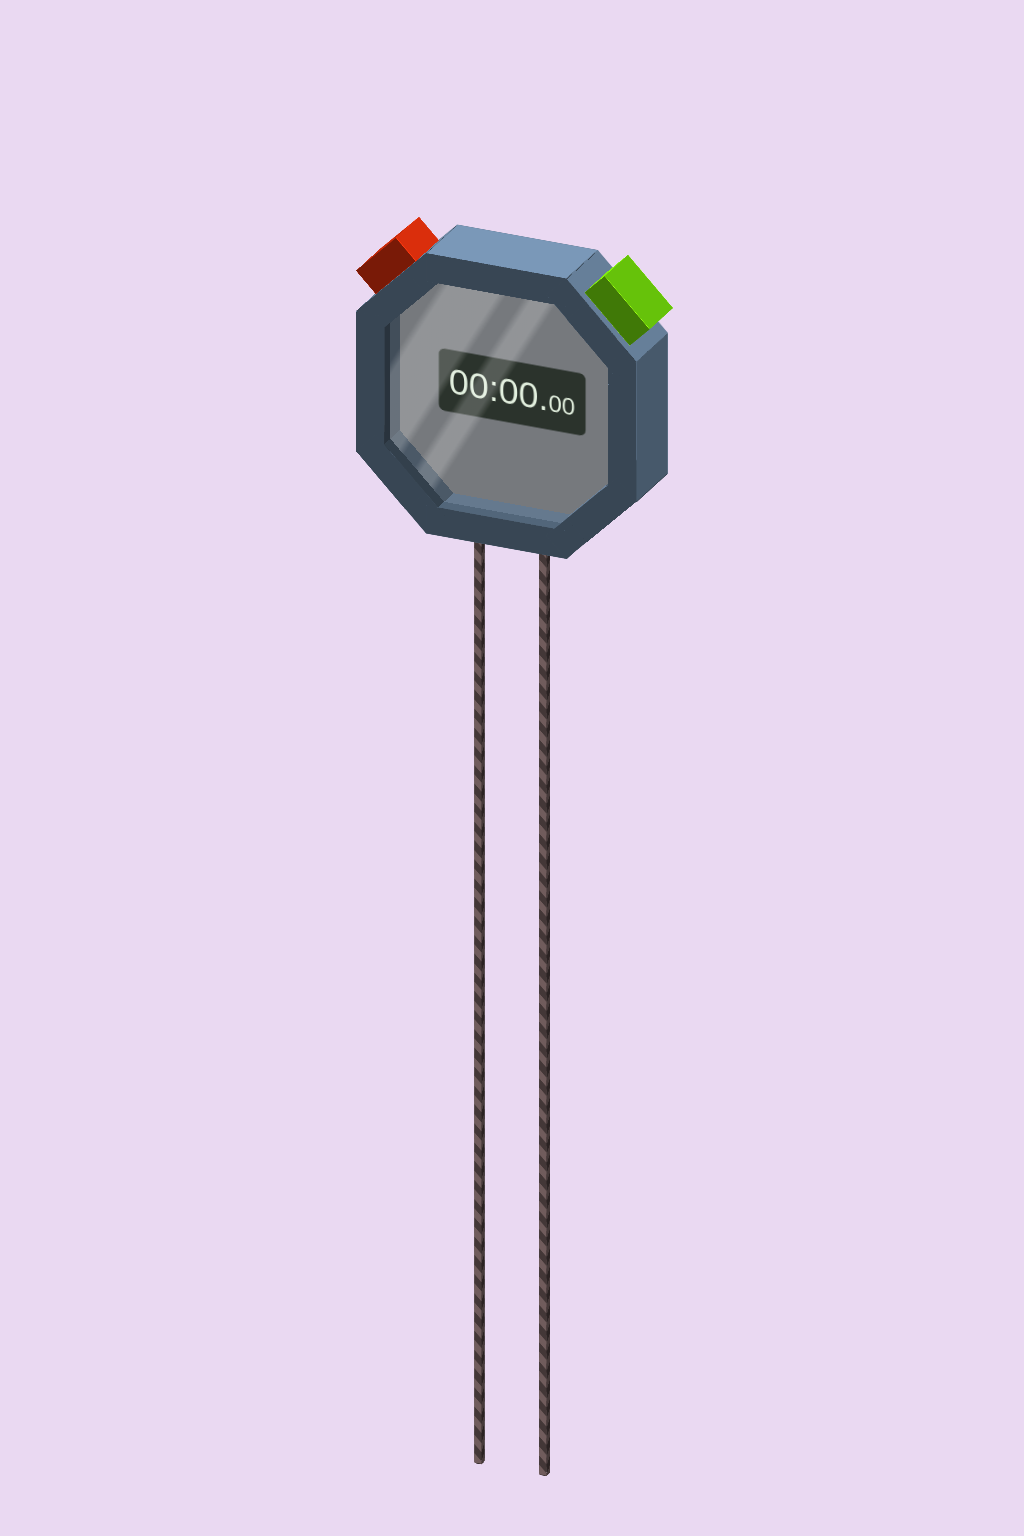

Here is a drawing made with CSS. Write the source that renders it.

<!-- file: pure-css-functional-responsive-3d-stopwatch-houdini-property.html -->
<!doctype html>
<html lang="en">
<head>
  <meta charset="utf-8">
  <meta name="viewport" content="width=device-width, initial-scale=1">
  <title>Pure CSS Functional &amp;&amp; Responsive 3D Stopwatch ✨ (Houdini @property)</title>
  <link rel="stylesheet" href="pure-css-functional-responsive-3d-stopwatch-houdini-property.css">
</head>
<body>

<div class="rotater" data-multiplier="-2" style="--index: 0;"></div>
<div class="rotater" data-multiplier="-1" style="--index: 1;"></div>
<div class="rotater" data-multiplier="0" style="--index: 2;"></div>
<div class="rotater" data-multiplier="1" style="--index: 3;"></div>
<div class="rotater" data-multiplier="2" style="--index: 4;"></div>
<div class="scene">
<form class="stopwatch">
<input id="start" type="checkbox"/>
<input id="pause" type="checkbox"/>
<div class="stopwatch__chords">
<div class="stopwatch__chord">
<div class="cuboid">
<div class="cuboid__side"></div>
<div class="cuboid__side"></div>
<div class="cuboid__side"></div>
<div class="cuboid__side"></div>
<div class="cuboid__side"></div>
<div class="cuboid__side"></div>
</div>
</div>
<div class="stopwatch__chord">
<div class="cuboid">
<div class="cuboid__side"></div>
<div class="cuboid__side"></div>
<div class="cuboid__side"></div>
<div class="cuboid__side"></div>
<div class="cuboid__side"></div>
<div class="cuboid__side"></div>
</div>
</div>
</div>
<div class="stopwatch__back"></div>
<div class="stopwatch__content">
<div class="stopwatch__face">
<div class="digit m m--tens">0</div>
<div class="digit m m--singles">0</div><span>:</span>
<div class="digit second s s--tens">0</div>
<div class="digit second s s--singles">0</div><span>.</span>
<div class="digit digit--small ms ms--tens">0</div>
<div class="digit digit--small ms ms--singles">0</div>
</div>
</div>
<div class="stopwatch__glass"></div>
<div class="cuboid stopwatch__body">
<div class="cuboid__side">
<div class="stopwatch__body-angle">
<div class="cuboid stopwatch__frame">
<div class="cuboid__side"></div>
<div class="cuboid__side"></div>
<div class="cuboid__side"></div>
<div class="cuboid__side"></div>
<div class="cuboid__side"></div>
<div class="cuboid__side"></div>
</div>
<button class="stopwatch__control stopwatch__reset" type="reset">
<div class="button__placeholder">
<div class="cuboid button__container">
<div class="cuboid button">
<div class="cuboid__side"></div>
<div class="cuboid__side"></div>
<div class="cuboid__side"></div>
<div class="cuboid__side"></div>
<div class="cuboid__side"></div>
<div class="cuboid__side"></div>
</div>
<div class="cuboid__side"></div>
<div class="cuboid__side"></div>
<div class="cuboid__side"></div>
<div class="cuboid__side"></div>
<div class="cuboid__side"></div>
<div class="cuboid__side"></div>
</div>
</div>
</button>
</div>
<div class="stopwatch__body-angle">
<div class="cuboid stopwatch__frame">
<div class="cuboid__side"></div>
<div class="cuboid__side"></div>
<div class="cuboid__side"></div>
<div class="cuboid__side"></div>
<div class="cuboid__side"></div>
<div class="cuboid__side"></div>
</div>
</div>
<div class="stopwatch__body-angle">
<div class="cuboid stopwatch__frame">
<div class="cuboid__side"></div>
<div class="cuboid__side"></div>
<div class="cuboid__side"></div>
<div class="cuboid__side"></div>
<div class="cuboid__side"></div>
<div class="cuboid__side"></div>
</div>
<label class="stopwatch__control stopwatch__pause" for="pause">
<div class="button__placeholder">
<div class="cuboid button__container">
<div class="cuboid button">
<div class="cuboid__side"></div>
<div class="cuboid__side"></div>
<div class="cuboid__side"></div>
<div class="cuboid__side"></div>
<div class="cuboid__side"></div>
<div class="cuboid__side"></div>
</div>
<div class="cuboid__side"></div>
<div class="cuboid__side"></div>
<div class="cuboid__side"></div>
<div class="cuboid__side"></div>
<div class="cuboid__side"></div>
<div class="cuboid__side"></div>
</div>
</div>
</label>
<label class="stopwatch__control stopwatch__start" for="start">
<div class="button__placeholder">
<div class="cuboid button__container">
<div class="cuboid button">
<div class="cuboid__side"></div>
<div class="cuboid__side"></div>
<div class="cuboid__side"></div>
<div class="cuboid__side"></div>
<div class="cuboid__side"></div>
<div class="cuboid__side"></div>
</div>
<div class="cuboid__side"></div>
<div class="cuboid__side"></div>
<div class="cuboid__side"></div>
<div class="cuboid__side"></div>
<div class="cuboid__side"></div>
<div class="cuboid__side"></div>
</div>
</div>
</label>
</div>
</div>
<div class="cuboid__side">
<div class="stopwatch__body-angle">
<div class="cuboid stopwatch__frame">
<div class="cuboid__side"></div>
<div class="cuboid__side"></div>
<div class="cuboid__side"></div>
<div class="cuboid__side"></div>
<div class="cuboid__side"></div>
<div class="cuboid__side"></div>
</div>
</div>
<div class="stopwatch__body-angle">
<div class="cuboid stopwatch__frame">
<div class="cuboid__side"></div>
<div class="cuboid__side"></div>
<div class="cuboid__side"></div>
<div class="cuboid__side"></div>
<div class="cuboid__side"></div>
<div class="cuboid__side"></div>
</div>
</div>
<div class="stopwatch__body-angle">
<div class="cuboid stopwatch__frame">
<div class="cuboid__side"></div>
<div class="cuboid__side"></div>
<div class="cuboid__side"></div>
<div class="cuboid__side"></div>
<div class="cuboid__side"></div>
<div class="cuboid__side"></div>
</div>
</div>
</div>
<div class="cuboid__side">
<div class="stopwatch__body-angle">
<div class="cuboid stopwatch__frame">
<div class="cuboid__side"></div>
<div class="cuboid__side"></div>
<div class="cuboid__side"></div>
<div class="cuboid__side"></div>
<div class="cuboid__side"></div>
<div class="cuboid__side"></div>
</div>
</div>
<div class="stopwatch__body-angle">
<div class="cuboid stopwatch__frame">
<div class="cuboid__side"></div>
<div class="cuboid__side"></div>
<div class="cuboid__side"></div>
<div class="cuboid__side"></div>
<div class="cuboid__side"></div>
<div class="cuboid__side"></div>
</div>
</div>
<div class="stopwatch__body-angle">
<div class="cuboid stopwatch__frame">
<div class="cuboid__side"></div>
<div class="cuboid__side"></div>
<div class="cuboid__side"></div>
<div class="cuboid__side"></div>
<div class="cuboid__side"></div>
<div class="cuboid__side"></div>
</div>
</div>
</div>
<div class="cuboid__side">
<div class="stopwatch__body-angle">
<div class="cuboid stopwatch__frame">
<div class="cuboid__side"></div>
<div class="cuboid__side"></div>
<div class="cuboid__side"></div>
<div class="cuboid__side"></div>
<div class="cuboid__side"></div>
<div class="cuboid__side"></div>
</div>
</div>
<div class="stopwatch__body-angle">
<div class="cuboid stopwatch__frame">
<div class="cuboid__side"></div>
<div class="cuboid__side"></div>
<div class="cuboid__side"></div>
<div class="cuboid__side"></div>
<div class="cuboid__side"></div>
<div class="cuboid__side"></div>
</div>
</div>
<div class="stopwatch__body-angle">
<div class="cuboid stopwatch__frame">
<div class="cuboid__side"></div>
<div class="cuboid__side"></div>
<div class="cuboid__side"></div>
<div class="cuboid__side"></div>
<div class="cuboid__side"></div>
<div class="cuboid__side"></div>
</div>
</div>
</div>
<div class="cuboid__side"></div>
<div class="cuboid__side"></div>
</div>
</form>
</div>
</body>
</html>


/* file: pure-css-functional-responsive-3d-stopwatch-houdini-property.css */
/* Jhey · https://codepen.io/jh3y/pen/JjrNZXa
   Collection: https://github.com/pagespeed-pro/css-art.com/tree/1ce83a9cee23fec9a7b1d665c8b40f9d464c97ee/artwork/pure-css-functional-responsive-3d-stopwatch-houdini-property */
.cuboid {
  width: 100%;
  height: 100%;
  position: relative;
}
.cuboid__side {
  filter: brightness(var(--b, 1));
  position: absolute;
}
.cuboid__side:nth-of-type(1) {
  --b: 1.1;
  height: calc(var(--depth, 20) * 1vmin);
  width: 100%;
  top: 0;
  transform: translate(0, -50%) rotateX(90deg);
}
.cuboid__side:nth-of-type(2) {
  --b: 0.9;
  height: 100%;
  width: calc(var(--depth, 20) * 1vmin);
  top: 50%;
  right: 0;
  transform: translate(50%, -50%) rotateY(90deg);
}
.cuboid__side:nth-of-type(3) {
  --b: 0.5;
  width: 100%;
  height: calc(var(--depth, 20) * 1vmin);
  bottom: 0;
  transform: translate(0%, 50%) rotateX(90deg);
}
.cuboid__side:nth-of-type(4) {
  --b: 1;
  height: 100%;
  width: calc(var(--depth, 20) * 1vmin);
  left: 0;
  top: 50%;
  transform: translate(-50%, -50%) rotateY(90deg);
}
.cuboid__side:nth-of-type(5) {
  --b: 0.8;
  height: 100%;
  width: 100%;
  transform: translate3d(0, 0, calc(var(--depth, 20) * 0.5vmin));
  top: 0;
  left: 0;
}
.cuboid__side:nth-of-type(6) {
  --b: 1.2;
  height: 100%;
  width: 100%;
  transform: translate3d(0, 0, calc(var(--depth, 20) * -0.5vmin)) rotateY(180deg);
  top: 0;
  left: 0;
}
:root {
  --stopwatch-size: 40;
  --stopwatch-depth: 10;
  --stopwatch-frame-depth: 4;
  --body-clip: polygon(25% 0, 75% 0, 100% 25%, 100% 75%, 75% 100%, 25% 100%, 0 75%, 0 25%);
  --state: paused;
  --bg: #ead9f2;
  --digit: #e6f2d9;
  --face: #0d1306;
  --content: #666;
  --glare: rgba(255,255,255,0.2);
  --stopwatch-frame: #667f99;
  --glass: rgba(204,229,255,0.15);
  --chord-one: #8c7373;
  --chord-two: #544545;
  --start: #80f20d;
  --reset: #f2330d;
}
*,
*:after,
*:before {
  box-sizing: border-box;
  transform-style: preserve-3d;
}
#start:checked ~ .stopwatch__content .ms--tens,
#pause:checked ~ .stopwatch__content .ms--tens {
  --name: ms-tens;
}
#start:checked ~ .stopwatch__content .ms--singles,
#pause:checked ~ .stopwatch__content .ms--singles {
  --name: ms-singles;
}
#start:checked ~ .stopwatch__content .s--tens,
#pause:checked ~ .stopwatch__content .s--tens {
  --name: s-tens;
}
#start:checked ~ .stopwatch__content .s--singles,
#pause:checked ~ .stopwatch__content .s--singles {
  --name: s-singles;
}
#start:checked ~ .stopwatch__content .m--tens,
#pause:checked ~ .stopwatch__content .m--tens {
  --name: m-tens;
}
#start:checked ~ .stopwatch__content .m--singles,
#pause:checked ~ .stopwatch__content .m--singles {
  --name: m-singles;
}
#start:checked ~ .stopwatch__content {
  --state: running;
}
#pause:checked ~ .stopwatch__content {
  --state: paused;
}
#start:checked ~ .stopwatch__body .stopwatch__start {
  z-index: -1;
  display: none;
}
#start:checked ~ .stopwatch__body .stopwatch__pause {
  display: block;
}
.stopwatch__start:active ~ .stopwatch__stop-start,
.stopwatch__pause:active ~ .stopwatch__stop-start {
  --y: 25;
}
.stopwatch__reset:active ~ .stopwatch__restart {
  --y: 15;
}
@property --ms-tens {
  initial-value: 0;
  inherits: false;
  syntax: '<integer>';
}
@property --ms-singles {
  initial-value: 0;
  inherits: false;
  syntax: '<integer>';
}
@property --s-tens {
  initial-value: 0;
  inherits: false;
  syntax: '<integer>';
}
@property --s-singles {
  initial-value: 0;
  inherits: false;
  syntax: '<integer>';
}
@property --m-tens {
  initial-value: 0;
  inherits: false;
  syntax: '<integer>';
}
@property --m-singles {
  initial-value: 0;
  inherits: false;
  syntax: '<integer>';
}
body {
  min-height: 100vh;
  display: grid;
  place-items: center;
  background: var(--bg);
  overflow: hidden;
  font-family: 'Orbitron', sans-serif;
}
[type='checkbox'] {
  position: fixed;
  width: 1px;
  height: 1px;
  padding: 0;
  margin: -1px;
  overflow: hidden;
  clip: rect(0, 0, 0, 0);
  white-space: nowrap;
  border-width: 0;
}
.scene {
  --rotate-y: 0;
  --rotate-x: 0;
  transform: translate(-50%, -50%);
  position: fixed;
  top: 50%;
  left: 50%;
  transition: transform 0.1s;
  transform: translate3d(-50%, -50%, 100vmin) rotateX(-24deg) rotateY(-24deg) rotateX(calc(var(--rotate-x, 0) * 1deg)) rotateY(calc(var(--rotate-y, 0) * 1deg));
}
.stopwatch {
  --depth: var(--stopwatch-depth);
  height: calc(var(--stopwatch-size, 50) * 1vmin);
  margin: 0;
  width: calc(var(--stopwatch-size, 50) * 1vmin);
}
.stopwatch__chords {
  height: 100vmax;
  width: 26%;
  position: absolute;
  top: 100%;
  left: 50%;
  transform: translate(-50%, 0);
}
.stopwatch__chord {
  height: 100%;
  width: 10%;
  position: absolute;
  top: 0;
}
.stopwatch__chord .cuboid {
  --depth: 1;
}
.stopwatch__chord .cuboid .cuboid__side {
  background: repeating-linear-gradient(calc(var(--deg, 45) * 1deg), var(--chord-one) 0 1%, var(--chord-two) 1% 2%);
}
.stopwatch__chord .cuboid .cuboid__side:nth-of-type(even) {
  --deg: -45;
  --b: 0.5;
}
.stopwatch__chord:nth-of-type(1) {
  left: 0;
}
.stopwatch__chord:nth-of-type(2) {
  right: 0;
}
.stopwatch__logo {
  height: 20%;
  position: absolute;
  top: 80%;
  left: 50%;
  transform: translate(-50%, -50%);
  filter: saturate(0);
  opacity: 0.5;
}
.stopwatch__glass {
  background: var(--glass);
  height: 100%;
  width: 100%;
  clip-path: var(--body-clip);
  -webkit-clip-path: var(--body-clip);
  position: absolute;
  transform: translate3d(0, 0, calc(var(--stopwatch-depth) * 0.3vmin)) scale(0.85);
}
.stopwatch__glass:after {
  content: '';
  position: absolute;
  height: 300%;
  width: 300%;
  transition: transform 0.1s;
  background: linear-gradient(transparent 0 35%, var(--glare) 36% 42%, transparent 43% 45%, var(--glare) 46% 48%, transparent 49%);
  transform: translate(-50%, -50%) translateX(calc(var(--shift, 0) * 1%)) rotate(-60deg);
  top: 50%;
  left: 50%;
}
.stopwatch__content {
  background: var(--content);
  height: 100%;
  width: 100%;
  clip-path: var(--body-clip);
  -webkit-clip-path: var(--body-clip);
  position: absolute;
  transform: scale(0.85);
}
.stopwatch__face {
  color: var(--digit, #fff);
  display: flex;
  font-size: 6vmin;
  position: absolute;
  top: 50%;
  left: 50%;
  transform: translate(-50%, -50%);
  padding: 1.75vmin;
  border-radius: 1vmin;
  background: var(--face, #000);
}
.stopwatch .stopwatch__body > .cuboid__side:nth-of-type(5),
.stopwatch .stopwatch__body > .cuboid__side:nth-of-type(6) {
  display: none;
}
.stopwatch__back {
  height: 100%;
  width: 100%;
  background: var(--stopwatch-frame);
  position: absolute;
  transform: translate3d(0, 0, calc(var(--stopwatch-depth) * -0.5vmin)) scale(1);
  -webkit-clip-path: var(--body-clip);
  clip-path: var(--body-clip);
}
.rotater {
  z-index: -1;
  position: fixed;
  height: 100vh;
  width: 20vw;
  left: calc(var(--index) * 20%);
}
[data-multiplier="-2"]:hover ~ .scene {
  --shift: 20;
  --rotate-y: calc(-2 * var(--scene-rotation, 10));
}
[data-multiplier="-1"]:hover ~ .scene {
  --shift: 10;
  --rotate-y: calc(-1 * var(--scene-rotation, 10));
}
[data-multiplier="0"]:hover ~ .scene {
  --shift: 0;
  --rotate-y: calc(0 * var(--scene-rotation, 10));
}
[data-multiplier="1"]:hover ~ .scene {
  --shift: -10;
  --rotate-y: calc(1 * var(--scene-rotation, 10));
}
[data-multiplier="2"]:hover ~ .scene {
  --shift: -20;
  --rotate-y: calc(2 * var(--scene-rotation, 10));
}
.stopwatch__body .cuboid__side {
  filter: none;
  display: flex;
  flex-direction: var(--flow, column);
}
.stopwatch__body .cuboid__side:nth-of-type(odd) {
  --flow: row;
}
.stopwatch__body .cuboid__side:nth-of-type(even) .stopwatch__frame .cuboid__side:nth-of-type(4),
.stopwatch__body .cuboid__side:nth-of-type(odd) .stopwatch__frame .cuboid__side:nth-of-type(3) {
  --b: 0.55;
}
.stopwatch__body .cuboid__side:nth-of-type(even) .stopwatch__frame .cuboid__side:nth-of-type(2),
.stopwatch__body .cuboid__side:nth-of-type(odd) .stopwatch__frame .cuboid__side:nth-of-type(1) {
  --b: 1;
}
.stopwatch__body .cuboid__side:nth-of-type(even) .stopwatch__frame .cuboid__side:nth-of-type(1),
.stopwatch__body .cuboid__side:nth-of-type(even) .stopwatch__frame .cuboid__side:nth-of-type(3),
.stopwatch__body .cuboid__side:nth-of-type(odd) .stopwatch__frame .cuboid__side:nth-of-type(2),
.stopwatch__body .cuboid__side:nth-of-type(odd) .stopwatch__frame .cuboid__side:nth-of-type(4) {
  --b: 0.5;
}
.stopwatch__body .cuboid__side:nth-of-type(1) .stopwatch__body-angle:nth-of-type(2) .stopwatch__frame .cuboid__side:nth-of-type(5) {
  --b: 1.2;
}
.stopwatch__body .cuboid__side:nth-of-type(1) .stopwatch__body-angle:nth-of-type(1) .stopwatch__frame .cuboid__side:nth-of-type(5),
.stopwatch__body .cuboid__side:nth-of-type(4) .stopwatch__body-angle:nth-of-type(1) .stopwatch__frame .cuboid__side:nth-of-type(6) {
  --b: 1.1;
}
.stopwatch__body .cuboid__side:nth-of-type(4) .stopwatch__body-angle:nth-of-type(2) .stopwatch__frame .cuboid__side:nth-of-type(6) {
  --b: 1;
}
.stopwatch__body .cuboid__side:nth-of-type(3) .stopwatch__body-angle:nth-of-type(1) .stopwatch__frame .cuboid__side:nth-of-type(6),
.stopwatch__body .cuboid__side:nth-of-type(4) .stopwatch__body-angle:nth-of-type(3) .stopwatch__frame .cuboid__side:nth-of-type(6) {
  --b: 0.9;
}
.stopwatch__body .cuboid__side:nth-of-type(3) .stopwatch__body-angle:nth-of-type(2) .stopwatch__frame .cuboid__side:nth-of-type(6) {
  --b: 0.8;
}
.stopwatch__body .cuboid__side:nth-of-type(3) .stopwatch__body-angle:nth-of-type(3) .stopwatch__frame .cuboid__side:nth-of-type(6),
.stopwatch__body .cuboid__side:nth-of-type(2) .stopwatch__body-angle:nth-of-type(3) .stopwatch__frame .cuboid__side:nth-of-type(5) {
  --b: 0.7;
}
.stopwatch__body .cuboid__side:nth-of-type(2) .stopwatch__body-angle:nth-of-type(2) .stopwatch__frame .cuboid__side:nth-of-type(5) {
  --b: 0.7;
}
.stopwatch__body .cuboid__side:nth-of-type(1) .stopwatch__body-angle:nth-of-type(3) .stopwatch__frame .cuboid__side:nth-of-type(5),
.stopwatch__body .cuboid__side:nth-of-type(2) .stopwatch__body-angle:nth-of-type(1) .stopwatch__frame .cuboid__side:nth-of-type(5) {
  --b: 1;
}
.stopwatch__body .cuboid__side:nth-of-type(1) .stopwatch__body-angle:nth-of-type(2) .stopwatch__frame .cuboid__side:nth-of-type(6) {
  --b: 0.6;
}
.stopwatch__body .cuboid__side:nth-of-type(1) .stopwatch__body-angle:nth-of-type(1) .stopwatch__frame .cuboid__side:nth-of-type(6),
.stopwatch__body .cuboid__side:nth-of-type(4) .stopwatch__body-angle:nth-of-type(1) .stopwatch__frame .cuboid__side:nth-of-type(5) {
  --b: 0.5;
}
.stopwatch__body .cuboid__side:nth-of-type(4) .stopwatch__body-angle:nth-of-type(2) .stopwatch__frame .cuboid__side:nth-of-type(5) {
  --b: 0.4;
}
.stopwatch__body .cuboid__side:nth-of-type(3) .stopwatch__body-angle:nth-of-type(1) .stopwatch__frame .cuboid__side:nth-of-type(5),
.stopwatch__body .cuboid__side:nth-of-type(4) .stopwatch__body-angle:nth-of-type(3) .stopwatch__frame .cuboid__side:nth-of-type(5) {
  --b: 0.5;
}
.stopwatch__body .cuboid__side:nth-of-type(3) .stopwatch__body-angle:nth-of-type(2) .stopwatch__frame .cuboid__side:nth-of-type(5) {
  --b: 0.8;
}
.stopwatch__body .cuboid__side:nth-of-type(3) .stopwatch__body-angle:nth-of-type(3) .stopwatch__frame .cuboid__side:nth-of-type(5),
.stopwatch__body .cuboid__side:nth-of-type(2) .stopwatch__body-angle:nth-of-type(3) .stopwatch__frame .cuboid__side:nth-of-type(6) {
  --b: 0.9;
}
.stopwatch__body .cuboid__side:nth-of-type(2) .stopwatch__body-angle:nth-of-type(2) .stopwatch__frame .cuboid__side:nth-of-type(6) {
  --b: 1;
}
.stopwatch__body .cuboid__side:nth-of-type(1) .stopwatch__body-angle:nth-of-type(3) .stopwatch__frame .cuboid__side:nth-of-type(6),
.stopwatch__body .cuboid__side:nth-of-type(2) .stopwatch__body-angle:nth-of-type(1) .stopwatch__frame .cuboid__side:nth-of-type(6) {
  --b: 0.8;
}
.stopwatch__body > .cuboid__side {
  pointer-events: none;
}
button {
  -webkit-appearance: none;
     -moz-appearance: none;
          appearance: none;
  border: 0;
  background: none;
}
label,
label > *,
button,
button > * {
  cursor: pointer;
  pointer-events: all;
}
.stopwatch__body-angle {
  flex: 1;
  position: relative;
}
.stopwatch__body-angle:nth-of-type(1),
.stopwatch__body-angle:nth-of-type(3) {
  flex: 0.5;
}
.stopwatch__body-angle {
  transform-origin: var(--transform-origin, 50% 50%);
  transform: var(--rotate, rotate(0deg)) translate3d(0, 0, calc((var(--stopwatch-frame-depth) * var(--coefficient, -0.5)) * 1vmin));
}
.stopwatch__body .cuboid__side:nth-of-type(1) .stopwatch__body-angle:nth-of-type(1) {
  --transform-origin: 100% 50%;
  --rotate: rotateY(-45deg);
}
.stopwatch__body .cuboid__side:nth-of-type(1) .stopwatch__body-angle:nth-of-type(3) {
  --transform-origin: 0% 50%;
  --rotate: rotateY(45deg);
}
.stopwatch__body .cuboid__side:nth-of-type(2) .stopwatch__body-angle:nth-of-type(1) {
  --transform-origin: 50% 100%;
  --rotate: rotateX(45deg);
}
.stopwatch__body .cuboid__side:nth-of-type(2) .stopwatch__body-angle:nth-of-type(3) {
  --transform-origin: 50% 0%;
  --rotate: rotateX(-45deg);
}
.stopwatch__body .cuboid__side:nth-of-type(3) .stopwatch__body-angle:nth-of-type(1) {
  --transform-origin: 100% 50%;
  --rotate: rotateY(45deg);
  --coefficient: 0.5;
}
.stopwatch__body .cuboid__side:nth-of-type(3) .stopwatch__body-angle:nth-of-type(2) {
  --coefficient: 0.5;
}
.stopwatch__body .cuboid__side:nth-of-type(3) .stopwatch__body-angle:nth-of-type(3) {
  --transform-origin: 0% 50%;
  --coefficient: 0.5;
  --rotate: rotateY(-45deg);
}
.stopwatch__body .cuboid__side:nth-of-type(4) .stopwatch__body-angle:nth-of-type(1) {
  --transform-origin: 50% 100%;
  --rotate: rotateX(-45deg);
  --coefficient: 0.5;
}
.stopwatch__body .cuboid__side:nth-of-type(4) .stopwatch__body-angle:nth-of-type(2) {
  --coefficient: 0.5;
}
.stopwatch__body .cuboid__side:nth-of-type(4) .stopwatch__body-angle:nth-of-type(3) {
  --transform-origin: 50% 0%;
  --rotate: rotateX(45deg);
  --coefficient: 0.5;
}
.stopwatch__frame {
  --depth: var(--stopwatch-frame-depth);
}
.stopwatch__frame .cuboid__side {
  background: var(--stopwatch-frame);
  filter: brightness(var(--b));
}
.stopwatch__control {
  position: absolute;
  height: 100%;
  width: calc(var(--width, 140) * 1%);
  top: 50%;
  left: 50%;
  transform: translate3d(calc(var(--offset-x, -32) * 1%), -50%, calc(var(--stopwatch-frame-depth) * 0.5vmin));
}
.stopwatch__reset {
  --offset-x: -64;
}
.stopwatch__pause {
  display: none;
}
.cuboid__side > [type='reset'] {
  height: 100%;
  width: 100%;
  position: absolute;
}
.stopwatch__pause,
.stopwatch__start {
  --control-bg: var(--start);
}
.stopwatch__reset {
  --control-bg: var(--reset);
}
.button {
  --depth: calc(var(--stopwatch-frame-depth) * 1);
  transform: translate3d(-50%, -50%, var(--elevation));
  height: 75%;
  width: 65%;
  top: 50%;
  left: 50%;
  transition: transform 0.1s;
}
.button .cuboid__side {
  background: var(--control-bg, #f00);
  filter: brightness(var(--b));
}
.button__placeholder {
  width: 100%;
  height: 100%;
}
.button__container {
  --depth: calc(var(--stopwatch-frame-depth) * 1.4);
  --elevation: calc(var(--stopwatch-frame-depth) * -0.2vmin);
  transform: translate3d(0, 0, calc(var(--depth) * 0.5vmin));
}
.button__container:hover {
  --elevation: calc(var(--stopwatch-frame-depth) * -0.35vmin);
}
.button__container:active {
  --elevation: calc(var(--stopwatch-frame-depth) * -0.85vmin);
}
.button__container .cuboid__side {
  filter: brightness(var(--b));
}
.digit {
  position: relative;
  color: transparent;
  counter-reset: var(--counter-name) var(--counter-variable);
  -webkit-animation: var(--name, none) var(--duration, 1s) infinite steps(var(--steps)) var(--state);
          animation: var(--name, none) var(--duration, 1s) infinite steps(var(--steps)) var(--state);
}
.digit:after {
  content: counter(var(--counter-name));
  font-variant: tabular-nums;
  color: var(--digit, #fff);
  position: absolute;
  bottom: 0;
  right: 0;
}
.ms {
  font-size: 4vmin;
  transform: translate(0, -6%);
}
.ms--tens {
  --duration: 1s;
  --steps: 10;
  --counter-name: ms-tens;
  --counter-variable: var(--ms-tens);
}
.ms--singles {
  --duration: 0.1s;
  --steps: 10;
  --counter-name: ms-singles;
  --counter-variable: var(--ms-singles);
}
.s--tens {
  --duration: 60s;
  --steps: 6;
  --counter-name: s-tens;
  --counter-variable: var(--s-tens);
}
.s--singles {
  --duration: 10s;
  --steps: 10;
  --counter-name: s-singles;
  --counter-variable: var(--s-singles);
}
.m--tens {
  --duration: 3600s;
  --steps: 6;
  --counter-name: m-tens;
  --counter-variable: var(--m-tens);
}
.m--singles {
  --duration: 600s;
  --steps: 10;
  --counter-name: m-singles;
  --counter-variable: var(--m-singles);
}
@-webkit-keyframes ms-tens {
  to {
    --ms-tens: 10;
  }
}
@keyframes ms-tens {
  to {
    --ms-tens: 10;
  }
}
@-webkit-keyframes ms-singles {
  to {
    --ms-singles: 10;
  }
}
@keyframes ms-singles {
  to {
    --ms-singles: 10;
  }
}
@-webkit-keyframes s-tens {
  to {
    --s-tens: 6;
  }
}
@keyframes s-tens {
  to {
    --s-tens: 6;
  }
}
@-webkit-keyframes s-singles {
  to {
    --s-singles: 10;
  }
}
@keyframes s-singles {
  to {
    --s-singles: 10;
  }
}
@-webkit-keyframes m-tens {
  to {
    --m-tens: 6;
  }
}
@keyframes m-tens {
  to {
    --m-tens: 6;
  }
}
@-webkit-keyframes m-singles {
  to {
    --m-singles: 10;
  }
}
@keyframes m-singles {
  to {
    --m-singles: 10;
  }
}
